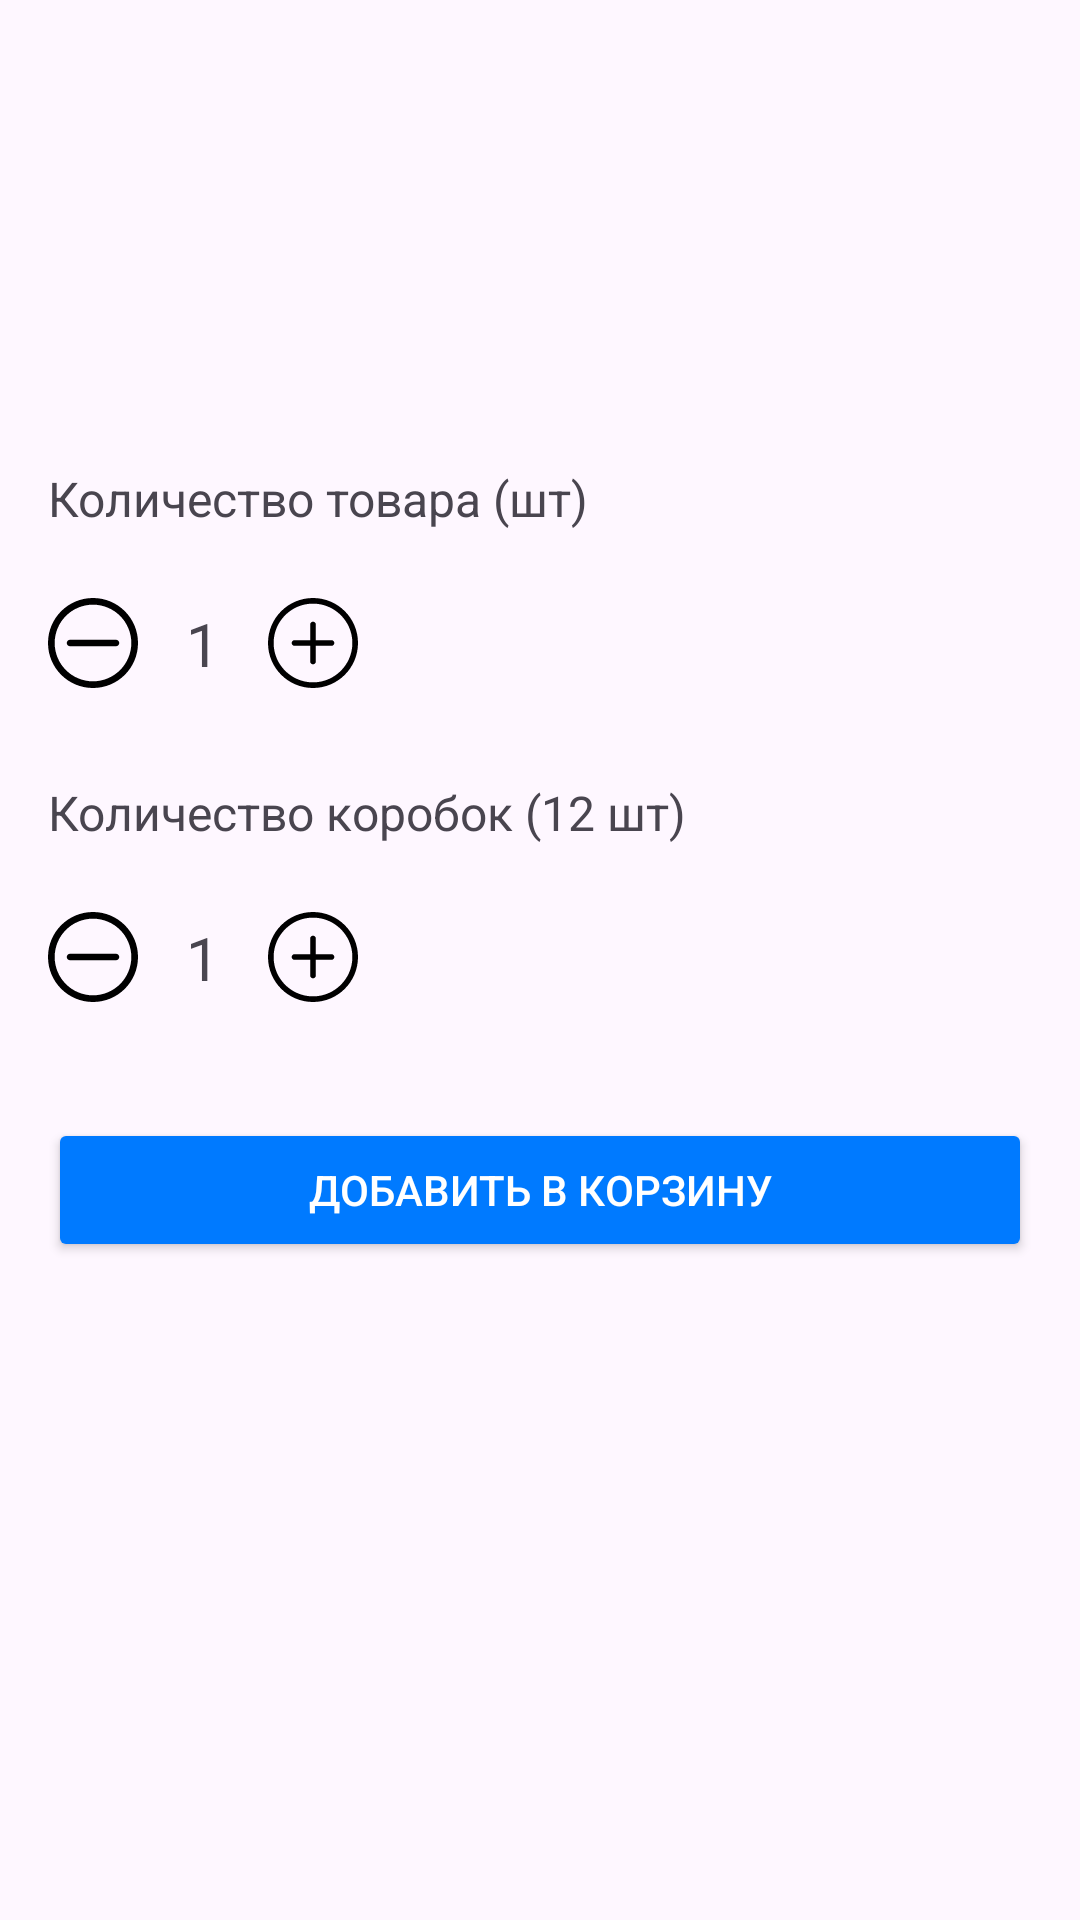

Produce the Android XML layout that renders to this screen, including the resource entries it uses.
<!-- AndroidManifest.xml: application theme Theme.Testapp -->
<!-- res/layout/layout_bottom_sheet.xml -->
<?xml version="1.0" encoding="utf-8"?>
<LinearLayout
    xmlns:android="http://schemas.android.com/apk/res/android"
    xmlns:tools="http://schemas.android.com/tools"
    android:layout_width="match_parent"
    android:layout_height="wrap_content"
    android:orientation="vertical"
    android:padding="16dp">

    <TextView
        android:id="@+id/tvProductName"
        android:layout_width="wrap_content"
        android:layout_height="wrap_content"
        android:layout_marginTop="10dp"
        android:paddingBottom="8dp"
        android:textSize="18sp"
        android:textStyle="bold"
        tools:text="Название товара" />

    <TextView
        android:id="@+id/tvProductArticles"
        android:layout_width="wrap_content"
        android:layout_height="wrap_content"
        android:paddingBottom="8dp"
        android:textColor="@color/gray"
        android:textSize="16sp"
        tools:text="Артикул: 123456" />

    <TextView
        android:id="@+id/tvProductStock"
        android:layout_width="wrap_content"
        android:layout_height="wrap_content"
        android:paddingBottom="8dp"
        android:textColor="@color/gray"
        android:textSize="16sp"
        tools:text="Остаток: 1500" />

    <TextView
        android:id="@+id/tvProductPrice"
        android:layout_width="wrap_content"
        android:layout_height="wrap_content"
        android:paddingBottom="16dp"
        android:textSize="16sp"
        android:textStyle="bold"
        tools:text="Стоимость: 3000" />

    <TextView
        android:layout_width="wrap_content"
        android:layout_height="wrap_content"
        android:paddingBottom="8dp"
        android:text="Количество товара (шт)"
        android:textSize="16sp" />

    <LinearLayout
        android:layout_width="match_parent"
        android:layout_height="wrap_content"
        android:gravity="center_vertical"
        android:orientation="horizontal">

        <ImageButton
            android:id="@+id/btnMinusQuantity"
            android:layout_width="wrap_content"
            android:layout_height="wrap_content"
            android:background="@drawable/circular_ripple"
            android:src="@drawable/ic_minus" />

        <TextView
            android:id="@+id/tvQuantity"
            android:layout_width="wrap_content"
            android:layout_height="wrap_content"
            android:padding="16dp"
            android:textSize="20sp"
            android:text="1" />

        <ImageButton
            android:id="@+id/btnPlusQuantity"
            android:layout_width="wrap_content"
            android:layout_height="wrap_content"
            android:background="@drawable/circular_ripple"
            android:src="@drawable/ic_plus" />
    </LinearLayout>

    <TextView
        android:layout_width="wrap_content"
        android:layout_height="wrap_content"
        android:paddingTop="16dp"
        android:paddingBottom="8dp"
        android:text="Количество коробок (12 шт)"
        android:textSize="16sp" />

    <LinearLayout
        android:layout_width="match_parent"
        android:layout_height="wrap_content"
        android:gravity="center_vertical"
        android:orientation="horizontal">

        <ImageButton
            android:id="@+id/btnMinusBoxes"
            android:layout_width="wrap_content"
            android:layout_height="wrap_content"
            android:background="@drawable/circular_ripple"
            android:src="@drawable/ic_minus" />

        <TextView
            android:id="@+id/tvBoxes"
            android:layout_width="wrap_content"
            android:layout_height="wrap_content"
            android:padding="16dp"
            android:textSize="20sp"
            android:text="1" />

        <ImageButton
            android:id="@+id/btnPlusBoxes"
            android:layout_width="wrap_content"
            android:layout_height="wrap_content"
            android:background="@drawable/circular_ripple"
            android:src="@drawable/ic_plus" />
    </LinearLayout>

    <Button
        android:id="@+id/btnAddToCart"
        android:layout_width="match_parent"
        android:layout_height="wrap_content"
        android:layout_marginTop="24dp"
        android:backgroundTint="@color/blue"
        android:text="Добавить в корзину"
        android:textColor="@android:color/white" />
</LinearLayout>
<!-- resources referenced by this layout -->
<resources>
  <color name="blue">#007AFF</color>
  <color name="gray">#80000000</color>
  <!-- drawable circular_ripple (drawable) -->
  <?xml version="1.0" encoding="utf-8"?>
  <ripple xmlns:android="http://schemas.android.com/apk/res/android"
      android:color="?attr/colorControlHighlight">
  
      <item android:id="@android:id/mask">
          <shape android:shape="oval">
              <solid android:color="?attr/colorPrimary"/>
          </shape>
      </item>
  
  </ripple>
  <!-- drawable ic_minus (drawable) -->
  <vector xmlns:android="http://schemas.android.com/apk/res/android"
      android:width="30dp"
      android:height="30dp"
      android:viewportWidth="512"
      android:viewportHeight="512">
    <path
        android:fillColor="#FF000000"
        android:pathData="m256,38c29.45,0 57.99,5.76 84.84,17.12 25.95,10.98 49.27,26.7 69.31,46.73s35.76,43.35 46.73,69.31c11.36,26.85 17.12,55.4 17.12,84.84s-5.76,57.99 -17.12,84.84c-10.98,25.95 -26.7,49.27 -46.73,69.31 -20.03,20.03 -43.35,35.76 -69.31,46.73 -26.85,11.36 -55.4,17.12 -84.84,17.12s-57.99,-5.76 -84.84,-17.12c-25.95,-10.98 -49.27,-26.7 -69.31,-46.73 -20.03,-20.03 -35.76,-43.35 -46.73,-69.31 -11.36,-26.85 -17.12,-55.4 -17.12,-84.84s5.76,-57.99 17.12,-84.84c10.98,-25.95 26.7,-49.27 46.73,-69.31 20.03,-20.03 43.35,-35.76 69.31,-46.73 26.85,-11.36 55.4,-17.12 84.84,-17.12m0,-38c-141.38,0 -256,114.61 -256,256s114.62,256 256,256 256,-114.62 256,-256 -114.62,-256 -256,-256z"/>
    <path
        android:fillColor="#FF000000"
        android:pathData="m386.4,275h-260.8c-10.49,0 -19,-8.51 -19,-19s8.51,-19 19,-19h260.8c10.49,0 19,8.51 19,19s-8.51,19 -19,19z"/>
  </vector>
  <!-- drawable ic_plus (drawable) -->
  <vector xmlns:android="http://schemas.android.com/apk/res/android"
      android:width="30dp"
      android:height="30dp"
      android:viewportWidth="512"
      android:viewportHeight="512">
    <path
        android:fillColor="#FF000000"
        android:pathData="m377.42,256c0,8.84 -7.16,16 -16,16h-89.42v89.42c0,8.84 -7.16,16 -16,16s-16,-7.16 -16,-16v-89.42h-89.42c-8.84,0 -16,-7.16 -16,-16s7.16,-16 16,-16h89.42v-89.41c0,-8.84 7.16,-16 16,-16s16,7.16 16,16v89.41h89.42c8.84,0 16,7.16 16,16zM512,256c0,141.16 -114.84,256 -256,256s-256,-114.84 -256,-256 114.84,-256 256,-256 256,114.84 256,256zM480,256c0,-123.51 -100.49,-224 -224,-224s-224,100.49 -224,224 100.49,224 224,224 224,-100.49 224,-224z"/>
  </vector>
  <style name="Theme.Testapp" parent="Base.Theme.Testapp" />
  <style name="Base.Theme.Testapp" parent="Theme.Material3.DayNight.NoActionBar">
          
          
      </style>
</resources>
